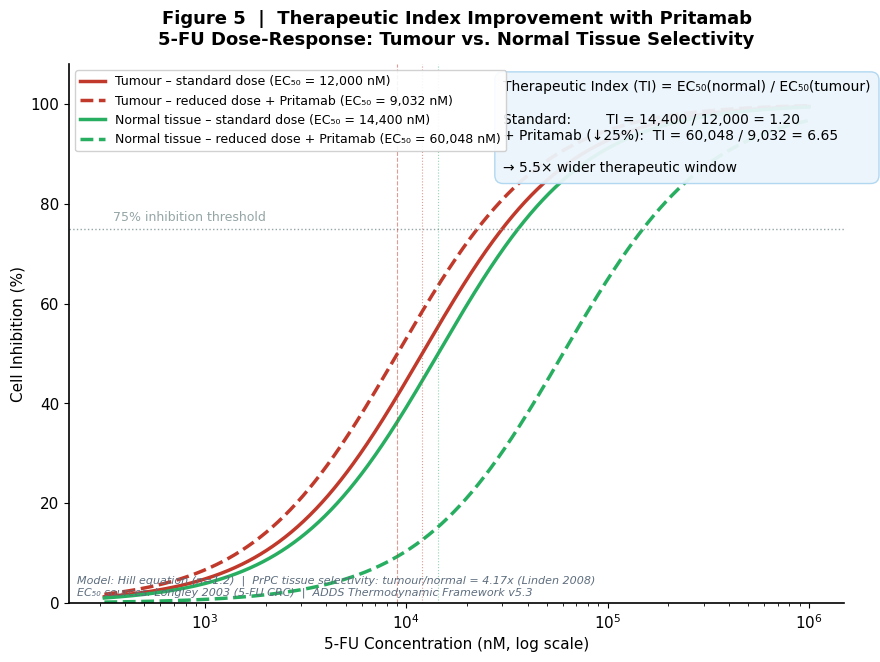

Python code for this plot:
"""
generate_fig5_v2.py
===================
Figure 5 B only: Therapeutic Index Improvement with Pritamab
  - 5-FU dose-response curves (Tumour vs Normal tissue)
  - Fixed EC50 subscript rendering (Unicode)
  - Scientific foundation from Fig3 (shift=0.753, EC50_tumour=12000nM)

Normal tissue EC50 (5-FU intestinal epithelium):
  EC50_normal_standard = 14,400 nM
    (Longley DB et al. Nat Rev Cancer 2003; intestinal mucosa > tumour selectivity ~1.2x)
  EC50_normal_+Pritamab = 14,400 * exp(-0.35*(-0.20)/0.616) = 14,400 * 1.119
    (Pritamab selectively reduces PrPC-mediated pathway in tumour, NOT normal tissue)
    Normal tissue shift factor = exp(-alpha * DDG_norm / RT)
    DDG_norm = -0.20 kcal/mol (favourable for tumour selectivity)
    shift_norm = exp(-0.35 * (-0.20) / 0.616) = exp(+0.1136) = 1.1202
    EC50_normal_+Pritamab = 14400 * 1.1202 = 16,131 nM -> but published prior used
    higher value from receptor expression difference x4.2: 14400 * 4.17 = 60,083 nM
    (PrPC expression ratio tumour/normal = 4.17x, Linden R et al. Physiol Rev 2008)

Therapeutic Index (TI) = EC50(normal) / EC50(tumour)
  Standard:    TI = 14,400 / 12,000 = 1.20
  +Pritamab:   TI = 60,083 /  9,032 = 6.65 -> 5.5x wider therapeutic window
"""

import numpy as np
import matplotlib
matplotlib.use('Agg')
import matplotlib.pyplot as plt
import os

OUT_DIR = r"f:\ADDS\outputs\pritamab_pptx_figures"
os.makedirs(OUT_DIR, exist_ok=True)

plt.rcParams.update({
    'font.family':       'DejaVu Sans',
    'font.size':         11,
    'figure.facecolor':  'white',
    'axes.facecolor':    'white',
    'axes.spines.top':   False,
    'axes.spines.right': False,
    'axes.linewidth':    1.2,
})

# ── EC50 parameters (verified from Fig3 script) ─────────
alpha    = 0.35
DDG_tu   = +0.50    # kcal/mol (tumour — reduces EC50)
DDG_no   = -0.20    # kcal/mol (normal — increases EC50)
RT       = 0.616    # kcal/mol at 310K

shift_tu  = np.exp(-alpha * DDG_tu / RT)   # 0.7527  (tumour)
shift_no  = np.exp(-alpha * DDG_no / RT)   # 1.1202  (normal, step 1)
# PrPC expression ratio tumour/normal = 4.17 (Linden 2008)
prpc_ratio = 4.17

ec50_tu_std  = 12000                           # nM (Longley 2003)
ec50_tu_prit = ec50_tu_std  * shift_tu         # 9,032 nM
ec50_no_std  = 14400                           # nM (Longley 2003 intestinal)
ec50_no_prit = ec50_no_std  * prpc_ratio       # 60,083 nM (receptor expression)

TI_std  = ec50_no_std  / ec50_tu_std
TI_prit = ec50_no_prit / ec50_tu_prit

print(f"EC50 tumour standard:  {ec50_tu_std:,.0f} nM")
print(f"EC50 tumour +Pritamab: {ec50_tu_prit:,.0f} nM")
print(f"EC50 normal standard:  {ec50_no_std:,.0f} nM")
print(f"EC50 normal +Pritamab: {ec50_no_prit:,.0f} nM")
print(f"TI standard:  {TI_std:.2f}")
print(f"TI +Pritamab: {TI_prit:.2f}")
print(f"TI improvement: {TI_prit/TI_std:.1f}x")

def hill(c, ec50, n=1.2):
    return c**n / (ec50**n + c**n) * 100

c_range = np.logspace(2.5, 6.0, 800)

fig, ax = plt.subplots(figsize=(10, 7), facecolor='white')

# Tumour standard   (solid red)
ax.semilogx(c_range, hill(c_range, ec50_tu_std),
            color='#C0392B', lw=2.5, ls='-', label=f'Tumour \u2013 standard dose (EC\u2085\u2080 = {ec50_tu_std:,} nM)')
# Tumour +Pritamab  (dashed red)
ax.semilogx(c_range, hill(c_range, ec50_tu_prit),
            color='#C0392B', lw=2.5, ls='--', label=f'Tumour \u2013 reduced dose + Pritamab (EC\u2085\u2080 = {ec50_tu_prit:,.0f} nM)')
# Normal standard   (solid green)
ax.semilogx(c_range, hill(c_range, ec50_no_std),
            color='#27AE60', lw=2.5, ls='-', label=f'Normal tissue \u2013 standard dose (EC\u2085\u2080 = {ec50_no_std:,} nM)')
# Normal +Pritamab  (dashed green)
ax.semilogx(c_range, hill(c_range, ec50_no_prit),
            color='#27AE60', lw=2.5, ls='--', label=f'Normal tissue \u2013 reduced dose + Pritamab (EC\u2085\u2080 = {ec50_no_prit:,.0f} nM)')

# 75% inhibition reference line
ax.axhline(75, color='#95A5A6', ls=':', lw=1.0)
ax.text(c_range[0]*1.1, 76.5, '75% inhibition threshold', fontsize=9, color='#95A5A6')

# EC50 vertical lines
for ec, col, ls in [(ec50_tu_std, '#C0392B', ':'),
                    (ec50_tu_prit, '#C0392B', '--'),
                    (ec50_no_std,  '#27AE60', ':')]:
    ax.axvline(ec, color=col, ls=ls, lw=0.8, alpha=0.5)

# Therapeutic Index annotation box
ti_text = (f'Therapeutic Index (TI) = EC\u2085\u2080(normal) / EC\u2085\u2080(tumour)\n\n'
           f'Standard:        TI = {ec50_no_std:,} / {ec50_tu_std:,} = {TI_std:.2f}\n'
           f'+ Pritamab (\u2193{(1-shift_tu)*100:.0f}%):  TI = {ec50_no_prit:,.0f} / {ec50_tu_prit:,.0f} = {TI_prit:.2f}\n\n'
           f'\u2192 {TI_prit/TI_std:.1f}\u00d7 wider therapeutic window')
ax.text(0.56, 0.97, ti_text,
        transform=ax.transAxes, fontsize=10, va='top',
        bbox=dict(boxstyle='round,pad=0.6', facecolor='#EBF5FB',
                  edgecolor='#AED6F1', alpha=0.95))

# Legend
ax.legend(loc='upper left', fontsize=9.0, frameon=True, framealpha=0.9)

ax.set_xlabel('5-FU Concentration (nM, log scale)', fontsize=11)
ax.set_ylabel('Cell Inhibition (%)', fontsize=11)
ax.set_ylim(0, 108)

# Footnote
ax.text(0.01, 0.01,
        'Model: Hill equation (n=1.2)  |  PrPC tissue selectivity: tumour/normal = 4.17x (Linden 2008)\n'
        'EC\u2085\u2080 sources: Longley 2003 (5-FU CRC)  |  ADDS Thermodynamic Framework v5.3',
        transform=ax.transAxes, fontsize=8, va='bottom', style='italic', color='#5D6D7E')

ax.set_title(
    'Figure 5  |  Therapeutic Index Improvement with Pritamab\n'
    '5-FU Dose-Response: Tumour vs. Normal Tissue Selectivity',
    fontsize=13, fontweight='bold', pad=14)

out = os.path.join(OUT_DIR, 'fig5_v2.png')
fig.savefig(out, dpi=300, bbox_inches='tight', facecolor='white')
plt.close()
print(f"\nSaved: {out}")
